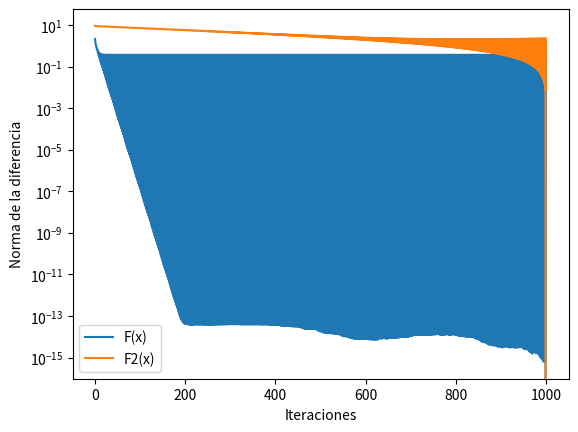

The matplotlib source for this figure:
import numpy as np
import matplotlib.pyplot as plt

# Paso 1: Generación de Datos
np.random.seed(0)  # Para reproducibilidad
n = 5
d = 100
A = np.random.randn(n, d)
b = np.random.randn(n)

# Paso 2: Definición de la Función de Costo
def F(x):
    return np.linalg.norm(A @ x - b) ** 2

def grad_F(x):
    return 2 * A.T @ (A @ x - b)

def F2(x, delta2):
    return F(x) + delta2 * np.linalg.norm(x) ** 2

def grad_F2(x, delta2):
    return grad_F(x) + 2 * delta2 * x

# Paso 3: Algoritmo de Gradiente Descendente
def gradient_descent(grad, x0, learning_rate, iterations, delta2=None):
    x = x0
    history = [x]
    for _ in range(iterations):
        if delta2 is not None:
            x = x - learning_rate * grad(x, delta2)
        else:
            x = x - learning_rate * grad(x)
        history.append(x)
    return x, history

# Parámetros
x0 = np.random.randn(d)
iterations = 1000
sigma_max = np.linalg.norm(A, ord=2)  # Valor singular máximo de A
lambda_max = np.linalg.eigvalsh(A.T @ A).max()  # Autovalor máximo de A^T A
s = 1 / lambda_max
delta2 = 1e-2 * sigma_max

# Minimización de F(x)
x_opt, history_F = gradient_descent(grad_F, x0, s, iterations)

# Minimización de F2(x)
x_opt_reg, history_F2 = gradient_descent(grad_F2, x0, s, iterations, delta2)

# Paso 4: Comparación con SVD
U, S, VT = np.linalg.svd(A, full_matrices=False)
x_svd = VT.T @ np.linalg.pinv(np.diag(S)) @ U.T @ b

# Paso 5: Análisis de Resultados
# Evolución de la solución
history_F = np.array(history_F)
history_F2 = np.array(history_F2)

plt.plot(np.linalg.norm(history_F - x_opt, axis=1), label='F(x)')
plt.plot(np.linalg.norm(history_F2 - x_opt_reg, axis=1), label='F2(x)')
plt.yscale('log')
plt.xlabel('Iteraciones')
plt.ylabel('Norma de la diferencia')
plt.legend()
plt.show()

# Resultados
print("Solución por Gradiente Descendente para F(x):", x_opt)
print("Solución por Gradiente Descendente para F2(x):", x_opt_reg)
print("Solución por SVD:", x_svd)

# Análisis de Resultados
print("Norma de la diferencia (GD F(x) - SVD):", np.linalg.norm(x_opt - x_svd))
print("Norma de la diferencia (GD F2(x) - SVD):", np.linalg.norm(x_opt_reg - x_svd))
